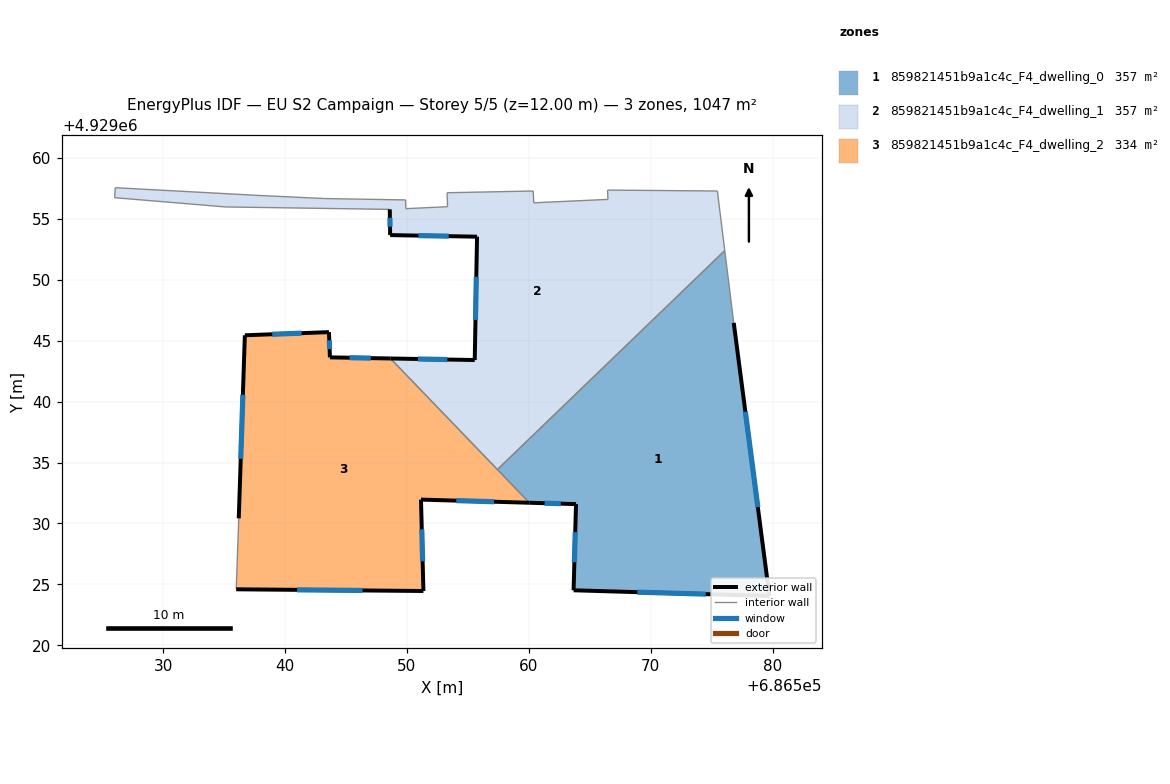
=== STOREY PLAN SPEC (per zone: floor XY polygon, exterior-wall plan segments, windows/doors) ===
zone 1: 859821451b9a1c4c_F4_dwelling_0  (356.9 m²)
  floor: (686579.74, 4929024.05) (686576.82, 4929046.46) (686576.08, 4929052.38) (686557.43, 4929034.42) (686560.05, 4929031.70) (686563.88, 4929031.59) (686563.68, 4929024.52)
  exterior wall: (686579.74, 4929024.05) – (686563.68, 4929024.52)  [16.1 m]
    window: (686574.52, 4929024.20) – (686568.90, 4929024.36)  [5.9 m²]
  exterior wall: (686563.68, 4929024.52) – (686563.88, 4929031.59)  [7.1 m]
    window: (686563.74, 4929026.82) – (686563.81, 4929029.29)  [2.6 m²]
  exterior wall: (686563.88, 4929031.59) – (686560.05, 4929031.70)  [3.8 m]
    window: (686562.63, 4929031.62) – (686561.29, 4929031.66)  [1.4 m²]
  exterior wall: (686576.82, 4929046.46) – (686579.74, 4929024.05)  [22.6 m]
    window: (686577.77, 4929039.17) – (686578.79, 4929031.33)  [8.3 m²]
  interior walls: 3
zone 2: 859821451b9a1c4c_F4_dwelling_1  (356.9 m²)
  floor: (686576.08, 4929052.38) (686575.47, 4929057.27) (686566.46, 4929057.35) (686566.50, 4929056.59) (686560.41, 4929056.31) (686560.37, 4929057.27) (686553.30, 4929057.13) (686553.34, 4929055.99) (686549.92, 4929055.83) (686549.90, 4929056.54) (686543.24, 4929056.66) (686537.53, 4929056.93) (686526.08, 4929057.55) (686526.02, 4929056.73) (686535.13, 4929055.97) (686548.60, 4929055.77) (686548.63, 4929053.66) (686555.76, 4929053.53) (686555.57, 4929043.41) (686548.65, 4929043.54) (686557.43, 4929034.42)
  exterior wall: (686548.65, 4929043.54) – (686555.57, 4929043.41)  [6.9 m]
    window: (686550.90, 4929043.49) – (686553.32, 4929043.45)  [2.5 m²]
  exterior wall: (686555.57, 4929043.41) – (686555.76, 4929053.53)  [10.1 m]
    window: (686555.63, 4929046.70) – (686555.69, 4929050.24)  [3.7 m²]
  exterior wall: (686555.76, 4929053.53) – (686548.63, 4929053.66)  [7.1 m]
    window: (686553.44, 4929053.57) – (686550.94, 4929053.61)  [2.6 m²]
  exterior wall: (686548.63, 4929053.66) – (686548.60, 4929055.77)  [2.1 m]
    window: (686548.62, 4929054.34) – (686548.61, 4929055.08)  [0.8 m²]
  interior walls: 17
zone 3: 859821451b9a1c4c_F4_dwelling_2  (333.7 m²)
  floor: (686560.05, 4929031.70) (686548.65, 4929043.54) (686543.69, 4929043.63) (686543.61, 4929045.70) (686536.71, 4929045.44) (686536.21, 4929030.42) (686536.00, 4929024.60) (686551.36, 4929024.46) (686551.16, 4929031.96)
  exterior wall: (686536.21, 4929030.42) – (686536.71, 4929045.44)  [15.0 m]
    window: (686536.37, 4929035.30) – (686536.54, 4929040.55)  [5.5 m²]
  exterior wall: (686536.71, 4929045.44) – (686543.61, 4929045.70)  [6.9 m]
    window: (686538.95, 4929045.52) – (686541.36, 4929045.61)  [2.5 m²]
  exterior wall: (686543.61, 4929045.70) – (686543.69, 4929043.63)  [2.1 m]
    window: (686543.63, 4929045.02) – (686543.66, 4929044.30)  [0.8 m²]
  exterior wall: (686543.69, 4929043.63) – (686548.65, 4929043.54)  [5.0 m]
    window: (686545.30, 4929043.60) – (686547.04, 4929043.56)  [1.8 m²]
  exterior wall: (686560.05, 4929031.70) – (686551.16, 4929031.96)  [8.9 m]
    window: (686557.16, 4929031.78) – (686554.05, 4929031.87)  [3.3 m²]
  exterior wall: (686551.16, 4929031.96) – (686551.36, 4929024.46)  [7.5 m]
    window: (686551.22, 4929029.52) – (686551.29, 4929026.90)  [2.8 m²]
  exterior wall: (686551.36, 4929024.46) – (686536.00, 4929024.60)  [15.4 m]
    window: (686546.36, 4929024.50) – (686540.99, 4929024.55)  [5.6 m²]
  interior walls: 3

=== DERIVED (storey summary) ===
Building: EU S2 Campaign
Storey: 5 of 5  (floor level z = 12.00 m)
Storey gross floor area: 1047.5 m²
Zones on this storey: 3
  - 859821451b9a1c4c_F4_dwelling_0: floor 356.9 m²; exterior wall 49.6 m (148.7 m²); 4 window(s) 18.2 m²; WWR 12.2%
  - 859821451b9a1c4c_F4_dwelling_1: floor 356.9 m²; exterior wall 26.3 m (78.8 m²); 4 window(s) 9.6 m²; WWR 12.2%
  - 859821451b9a1c4c_F4_dwelling_2: floor 333.7 m²; exterior wall 60.7 m (182.2 m²); 7 window(s) 22.3 m²; WWR 12.2%
Zone adjacency (shared interzone walls):
  - 859821451b9a1c4c_F4_dwelling_0 ↔ 859821451b9a1c4c_F4_dwelling_1
  - 859821451b9a1c4c_F4_dwelling_0 ↔ 859821451b9a1c4c_F4_dwelling_2
  - 859821451b9a1c4c_F4_dwelling_1 ↔ 859821451b9a1c4c_F4_dwelling_2